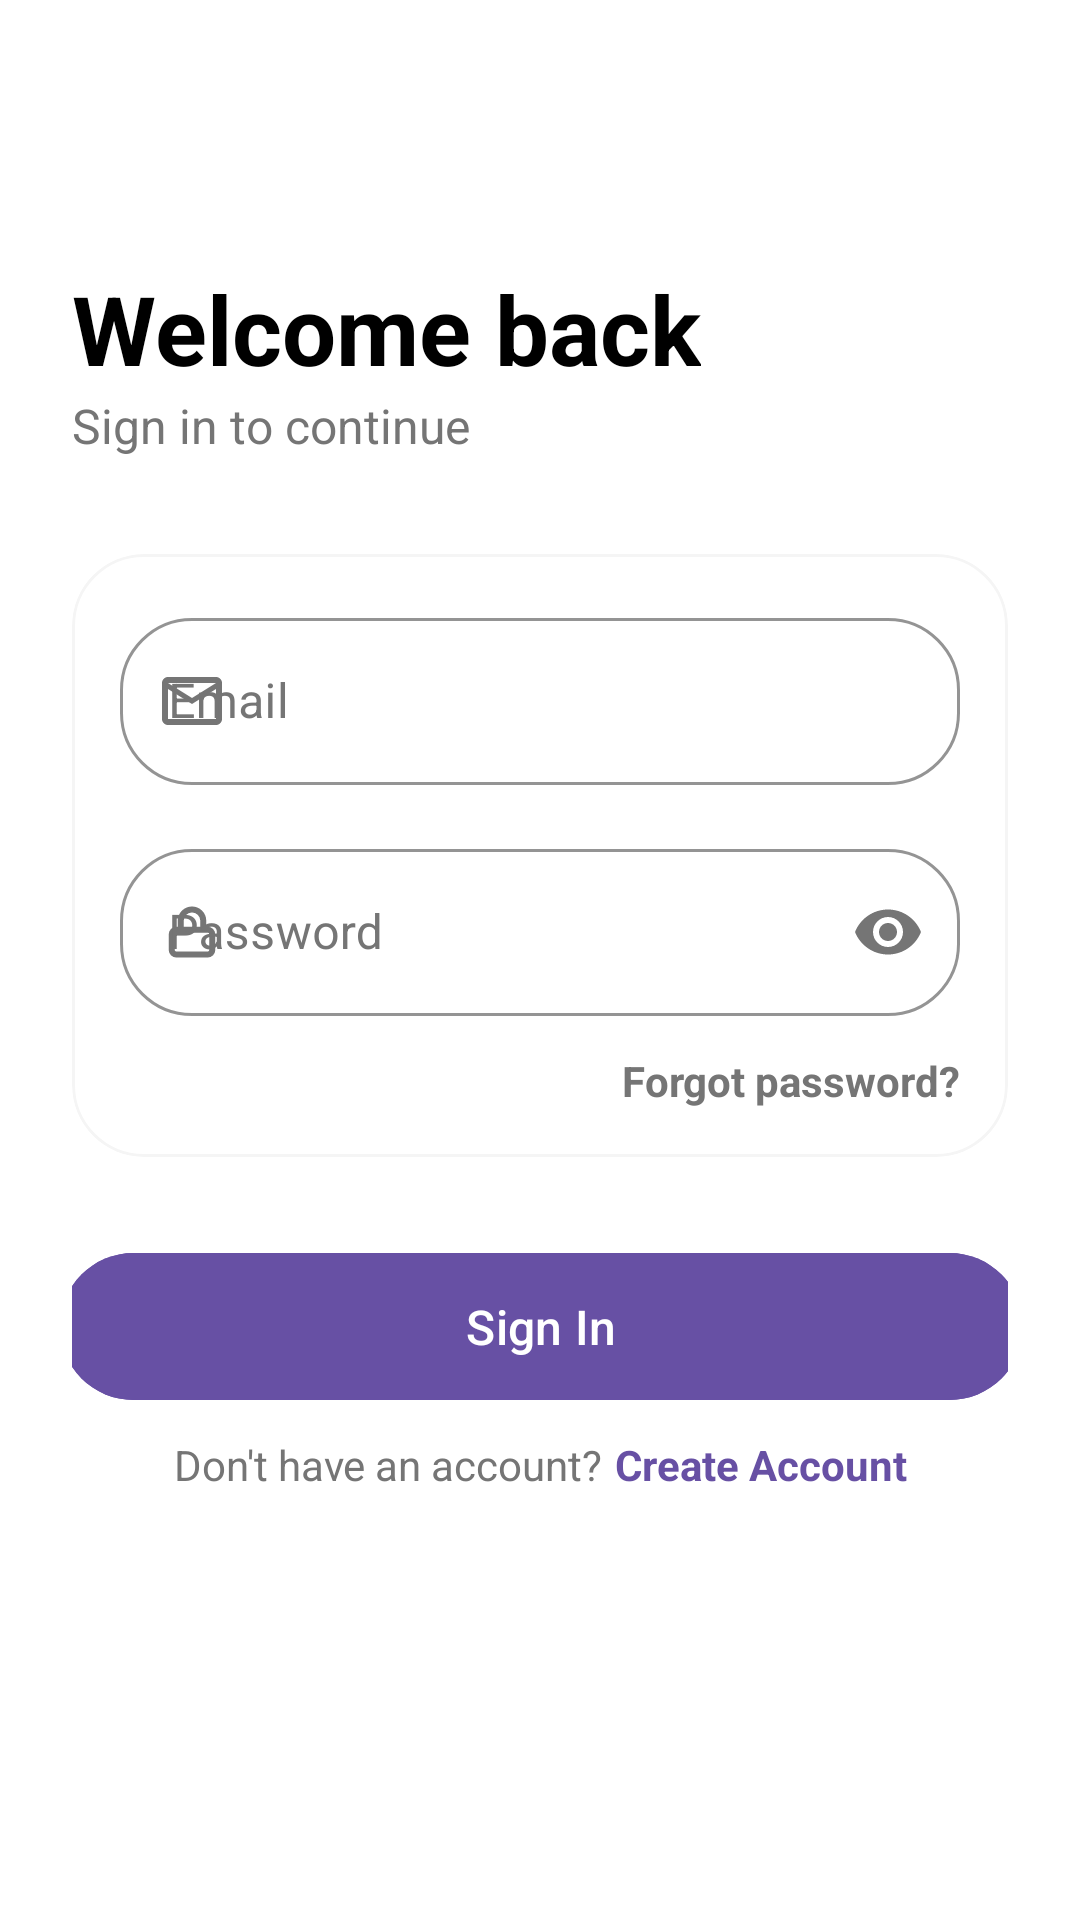

Here is an Android app screen rendered from its layout file. Give the layout XML and the strings, colors and styles it references.
<!-- AndroidManifest.xml: application theme Theme.StudyMate -->
<!-- res/layout/activity_login.xml -->
<?xml version="1.0" encoding="utf-8"?>
<androidx.constraintlayout.widget.ConstraintLayout xmlns:android="http://schemas.android.com/apk/res/android"
    xmlns:app="http://schemas.android.com/apk/res-auto"
    xmlns:tools="http://schemas.android.com/tools"
    android:layout_width="match_parent"
    android:layout_height="match_parent"
    android:background="@color/white"
    android:padding="24dp"
    tools:context=".LoginActivity">

    <TextView
        android:id="@+id/welcome_text"
        android:layout_width="wrap_content"
        android:layout_height="wrap_content"
        android:layout_marginTop="64dp"
        android:text="@string/welcome_back"
        android:textColor="@color/black"
        android:textSize="32sp"
        android:textStyle="bold"
        app:layout_constraintStart_toStartOf="parent"
        app:layout_constraintTop_toTopOf="parent" />

    <TextView
        android:id="@+id/subtitle_text"
        android:layout_width="wrap_content"
        android:layout_height="wrap_content"
        android:text="@string/sign_in_to_continue"
        android:textColor="@color/text_grey"
        android:textSize="16sp"
        app:layout_constraintStart_toStartOf="parent"
        app:layout_constraintTop_toBottomOf="@id/welcome_text" />

    <com.google.android.material.card.MaterialCardView
        android:id="@+id/login_card"
        android:layout_width="match_parent"
        android:layout_height="wrap_content"
        android:layout_marginTop="32dp"
        app:cardBackgroundColor="@color/white"
        app:cardCornerRadius="24dp"
        app:cardElevation="0dp"
        app:layout_constraintTop_toBottomOf="@id/subtitle_text"
        app:strokeColor="#F5F5F5"
        app:strokeWidth="1dp">

        <LinearLayout
            android:layout_width="match_parent"
            android:layout_height="wrap_content"
            android:orientation="vertical"
            android:padding="16dp">

            <com.google.android.material.textfield.TextInputLayout
                android:id="@+id/email_layout"
                style="@style/Widget.MaterialComponents.TextInputLayout.OutlinedBox"
                android:layout_width="match_parent"
                android:layout_height="wrap_content"
                android:hint="@string/email"
                app:placeholderText="@string/enter_email"
                android:textColorHint="@color/text_grey"
                app:placeholderTextColor="@color/text_grey"
                app:hintTextColor="@color/purple_primary"
                app:hintTextAppearance="@style/FloatingLabelAppearance"
                app:boxCornerRadiusBottomEnd="24dp"
                app:boxCornerRadiusBottomStart="24dp"
                app:boxCornerRadiusTopEnd="24dp"
                app:boxCornerRadiusTopStart="24dp"
                app:boxStrokeColor="@color/purple_primary"
                app:boxStrokeErrorColor="@color/error_red"
                app:errorTextColor="@color/error_red"
                app:errorTextAppearance="@style/ErrorTextAppearance"
                app:endIconMode="clear_text"
                app:endIconDrawable="@drawable/ic_clear_custom"
                app:endIconTint="@color/text_grey"
                app:startIconDrawable="@drawable/ic_email_custom"
                app:startIconTint="@color/input_icon_color"
                app:errorIconTint="@color/error_red">

                <com.google.android.material.textfield.TextInputEditText
                    android:id="@+id/email_edit_text"
                    android:layout_width="match_parent"
                    android:layout_height="wrap_content"
                    android:inputType="textEmailAddress"
                    android:textColor="@color/black" />
            </com.google.android.material.textfield.TextInputLayout>

            <com.google.android.material.textfield.TextInputLayout
                android:id="@+id/password_layout"
                style="@style/Widget.MaterialComponents.TextInputLayout.OutlinedBox"
                android:layout_width="match_parent"
                android:layout_height="wrap_content"
                android:layout_marginTop="16dp"
                android:hint="@string/password"
                app:placeholderText="@string/enter_password"
                android:textColorHint="@color/text_grey"
                app:placeholderTextColor="@color/text_grey"
                app:hintTextColor="@color/purple_primary"
                app:hintTextAppearance="@style/FloatingLabelAppearance"
                app:boxCornerRadiusBottomEnd="24dp"
                app:boxCornerRadiusBottomStart="24dp"
                app:boxCornerRadiusTopEnd="24dp"
                app:boxCornerRadiusTopStart="24dp"
                app:boxStrokeColor="@color/purple_primary"
                app:boxStrokeErrorColor="@color/error_red"
                app:errorTextColor="@color/error_red"
                app:errorTextAppearance="@style/ErrorTextAppearance"
                app:endIconMode="password_toggle"
                app:endIconTint="@color/text_grey"
                app:startIconDrawable="@drawable/ic_password_custom"
                app:startIconTint="@color/input_icon_color"
                app:errorIconTint="@color/error_red">

                <com.google.android.material.textfield.TextInputEditText
                    android:id="@+id/password_edit_text"
                    android:layout_width="match_parent"
                    android:layout_height="wrap_content"
                    android:inputType="textPassword"
                    android:textColor="@color/black" />
            </com.google.android.material.textfield.TextInputLayout>

            <TextView
                android:id="@+id/forgot_password_text"
                android:layout_width="wrap_content"
                android:layout_height="wrap_content"
                android:layout_gravity="end"
                android:layout_marginTop="12dp"
                android:text="@string/forgot_password"
                android:textColor="@color/text_grey"
                android:textSize="14sp"
                android:textStyle="bold" />

        </LinearLayout>
    </com.google.android.material.card.MaterialCardView>

    <FrameLayout
        android:id="@+id/login_button_container"
        android:layout_width="321dp"
        android:layout_height="57dp"
        android:layout_marginTop="28dp"
        app:layout_constraintEnd_toEndOf="parent"
        app:layout_constraintStart_toStartOf="parent"
        app:layout_constraintTop_toBottomOf="@id/login_card">

        <com.google.android.material.button.MaterialButton
            android:id="@+id/sign_in_button"
            android:layout_width="match_parent"
            android:layout_height="match_parent"
            android:backgroundTint="@color/purple_primary"
            android:text="@string/sign_in"
            android:textAllCaps="false"
            android:textColor="@color/white"
            android:textSize="16sp"
            app:cornerRadius="32dp" />

        <ProgressBar
            android:id="@+id/login_progress_bar"
            android:layout_width="24dp"
            android:layout_height="24dp"
            android:layout_gravity="center"
            android:indeterminateTint="@color/white"
            android:visibility="gone" />
    </FrameLayout>

    <LinearLayout
        android:layout_width="wrap_content"
        android:layout_height="wrap_content"
        android:layout_marginTop="8dp"
        android:orientation="horizontal"
        app:layout_constraintEnd_toEndOf="parent"
        app:layout_constraintStart_toStartOf="parent"
        app:layout_constraintTop_toBottomOf="@id/login_button_container">

        <TextView
            android:layout_width="wrap_content"
            android:layout_height="wrap_content"
            android:text="@string/dont_have_account"
            android:textColor="@color/text_grey" />

        <TextView
            android:id="@+id/create_account_text"
            android:layout_width="wrap_content"
            android:layout_height="wrap_content"
            android:layout_marginStart="4dp"
            android:text="@string/create_account"
            android:textColor="@color/purple_primary"
            android:textStyle="bold" />
    </LinearLayout>

</androidx.constraintlayout.widget.ConstraintLayout>
<!-- resources referenced by this layout -->
<resources>
  <color name="black">#FF000000</color>
  <color name="error_red">#FF0000</color>
  <color name="purple_primary">#6750A4</color>
  <color name="text_grey">#757575</color>
  <color name="white">#FFFFFFFF</color>
  <!-- drawable ic_email_custom (drawable) -->
  <vector xmlns:android="http://schemas.android.com/apk/res/android"
      android:width="24dp"
      android:height="24dp"
      android:viewportWidth="24"
      android:viewportHeight="24">
      <path
          android:fillColor="#FF1A1B21"
          android:pathData="M4,20C3.45,20 2.979,19.804 2.588,19.413C2.196,19.021 2,18.55 2,18V6C2,5.45 2.196,4.979 2.588,4.588C2.979,4.196 3.45,4 4,4H20C20.55,4 21.021,4.196 21.413,4.588C21.804,4.979 22,5.45 22,6V18C22,18.55 21.804,19.021 21.413,19.413C21.021,19.804 20.55,20 20,20H4ZM12,13L4,8V18H20V8L12,13ZM12,11L20,6H4L12,11ZM4,8V6V18V8Z"/>
  </vector>
  <!-- drawable ic_password_custom (drawable) -->
  <vector xmlns:android="http://schemas.android.com/apk/res/android"
      android:width="18dp"
      android:height="18dp"
      android:viewportWidth="18"
      android:viewportHeight="18">
      <path
          android:strokeColor="#FF49454F"
          android:strokeWidth="2"
          android:strokeLineCap="round"
          android:strokeLineJoin="round"
          android:pathData="M5.25,8.25V5.25C5.25,4.255 5.645,3.302 6.348,2.598C7.052,1.895 8.005,1.5 9,1.5C9.995,1.5 10.948,1.895 11.652,2.598C12.355,3.302 12.75,4.255 12.75,5.25V8.25M3.75,8.25H14.25C15.078,8.25 15.75,8.922 15.75,9.75V15C15.75,15.828 15.078,16.5 14.25,16.5H3.75C2.922,16.5 2.25,15.828 2.25,15V9.75C2.25,8.922 2.922,8.25 3.75,8.25Z"/>
  </vector>
  <string name="create_account">Create Account</string>
  <string name="dont_have_account">Don\'t have an account?</string>
  <string name="email">Email</string>
  <string name="enter_email">Enter Email</string>
  <string name="enter_password">Enter Password</string>
  <string name="forgot_password">Forgot password?</string>
  <string name="password">Password</string>
  <string name="sign_in">Sign In</string>
  <string name="sign_in_to_continue">Sign in to continue</string>
  <string name="welcome_back">Welcome back</string>
  <style name="ErrorTextAppearance" parent="TextAppearance.Design.Error">
          <item name="android:textColor">@color/error_red</item>
          <item name="android:textStyle">bold</item>
      </style>
  <style name="FloatingLabelAppearance" parent="TextAppearance.Design.Hint">
          <item name="android:textColor">@color/purple_primary</item>
      </style>
  <style name="Theme.StudyMate" parent="Base.Theme.StudyMate" />
  <style name="Base.Theme.StudyMate" parent="Theme.Material3.DayNight.NoActionBar">
          
          <item name="materialAlertDialogTheme">@style/RoundedConfirmationDialog</item>
      </style>
  <style name="RoundedConfirmationDialog" parent="ThemeOverlay.Material3.MaterialAlertDialog">
          <item name="shapeAppearance">@style/ConfirmationShape</item>
          <item name="shapeAppearanceOverlay">@style/ConfirmationShape</item>
          <item name="colorAccent">@color/purple_primary</item>
          <item name="colorSurface">@color/white</item>
          <item name="android:windowBackground">@android:color/transparent</item>
          <item name="buttonBarPositiveButtonStyle">@style/ConfirmationButtonStyle</item>
          <item name="buttonBarNegativeButtonStyle">@style/ConfirmationButtonStyle</item>
      </style>
  <style name="ConfirmationShape" parent="ShapeAppearance.Material3.MediumComponent">
          <item name="cornerFamily">rounded</item>
          <item name="cornerSize">28dp</item>
      </style>
  <style name="ConfirmationButtonStyle" parent="Widget.Material3.Button.TextButton">
          <item name="android:textColor">@color/purple_primary</item>
          <item name="android:textStyle">bold</item>
      </style>
</resources>
